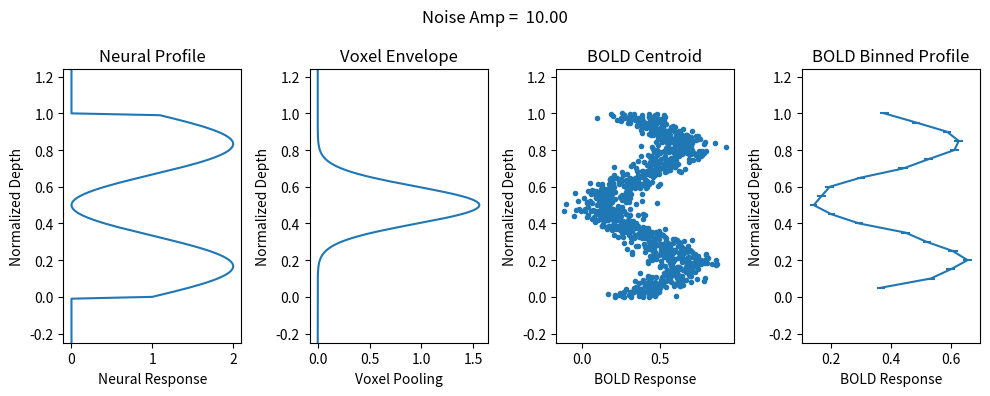

This chart was generated by the following Python code:
#!/usr/bin/env python3
# -*- coding: utf-8 -*-
"""
Created on Tue Nov  7 16:49:33 2023

@author: joe

Toy Depth Analysis: I wrote this code to understand how interpreting laminar
profiles above the effective resolution can influence results.
"""

import numpy as np
import matplotlib.pyplot as plt

def linear_response(v_loc,v_size,profile,d,noise_amp=1,A=1):
    # assume the BOLD response depends linearly on the underlying neural activity with Gaussian noise
    noise = noise_amp*np.random.randn()
    sigma = v_size/(2*np.sqrt(2*np.log(2))) #convert FWHM to st. dev.
    v_span = A*(1/(2*np.pi*sigma))*np.exp(-((d-v_loc)**2)/(2*sigma**2)) #Gaussian envelope
    resp = noise+np.sum(v_span*profile)
    return resp

# Run Simple Simulation
dd = 0.01
d = np.arange(-0.25, 1.25, dd) #depth; 0 = WM, 1 = pial surface
freq = 3*np.pi #freuqency of the depth-dependent signal
profile = np.sin(freq*d)+1 #a sinusoidal underlying profile
profile[d<0] = 0 #assume no signal in WM
profile[d>1] = 0 #assume no signal in CSF

# Compute BOLD Response
Nvox = 1000 #number of voxels
v_locs = np.random.uniform(size=Nvox) #randomly distributed voxel centroids
noise_amp = 10
v_size = 0.6/2.5 #roughly how much I expect a 0.6 mm isotropic V1 voxel to cover in normalized units of cortical depth
responses = np.zeros((Nvox,)) #initialize voxel responses
for v_i, v in enumerate(v_locs):
    responses[v_i] = dd*linear_response(v,v_size,profile,d,noise_amp=noise_amp)
    
# Bin data
Ndepths = 20
d_bins = np.linspace(0,1,Ndepths+1)
d_bin_centers = d_bins[:-1]+np.diff(d_bins)[0]
bin_assignments = np.digitize(v_locs,d_bins)
avg_profile = np.zeros((Ndepths,))
std_profile = np.zeros((Ndepths,))
N_profile = np.zeros((Ndepths,))
for d_i, depth in enumerate(d_bins[:-1]):
    avg_profile[d_i] = np.average(responses[bin_assignments==(d_i+1)])
    std_profile[d_i] = np.std(responses[bin_assignments==(d_i+1)])
    N_profile[d_i] = np.sum(bin_assignments==(d_i+1))

# Plot
fig, ax = plt.subplots(1,4,figsize=(10,4))
ax[0].plot(profile,d) #plot underlying neural signal
ax[0].set_title("Neural Profile")
ax[0].set_xlabel("Neural Response")
ax[0].set_ylabel("Normalized Depth")
ax[0].set_ylim([np.min(d),np.max(d)])
sigma = v_size/(2*np.sqrt(2*np.log(2))) #convert FWHM to st. dev.
v_span = (1/(2*np.pi*sigma))*np.exp(-((d-0.5)**2)/(2*sigma**2)) #voxel envelope
ax[1].plot(v_span,d) #plot underlying neural signal
ax[1].set_title("Voxel Envelope")
ax[1].set_xlabel("Voxel Pooling")
ax[1].set_ylabel("Normalized Depth")
ax[1].set_ylim([np.min(d),np.max(d)])
ax[2].plot(responses,v_locs,'.') #plot the resulting BOLD responses in the voxels as a centroid plot
ax[2].set_title("BOLD Centroid")
ax[2].set_xlabel("BOLD Response")
ax[2].set_ylabel("Normalized Depth")
ax[2].set_ylim([np.min(d),np.max(d)])
ax[3].errorbar(avg_profile,d_bin_centers,xerr=(std_profile/np.sqrt(N_profile))) #plot binned BOLD response
ax[3].set_title("BOLD Binned Profile")
ax[3].set_xlabel("BOLD Response")
ax[3].set_ylabel("Normalized Depth")
ax[3].set_ylim([np.min(d),np.max(d)])
fig.suptitle(f"Noise Amp = {noise_amp: .2f}")
plt.tight_layout()
